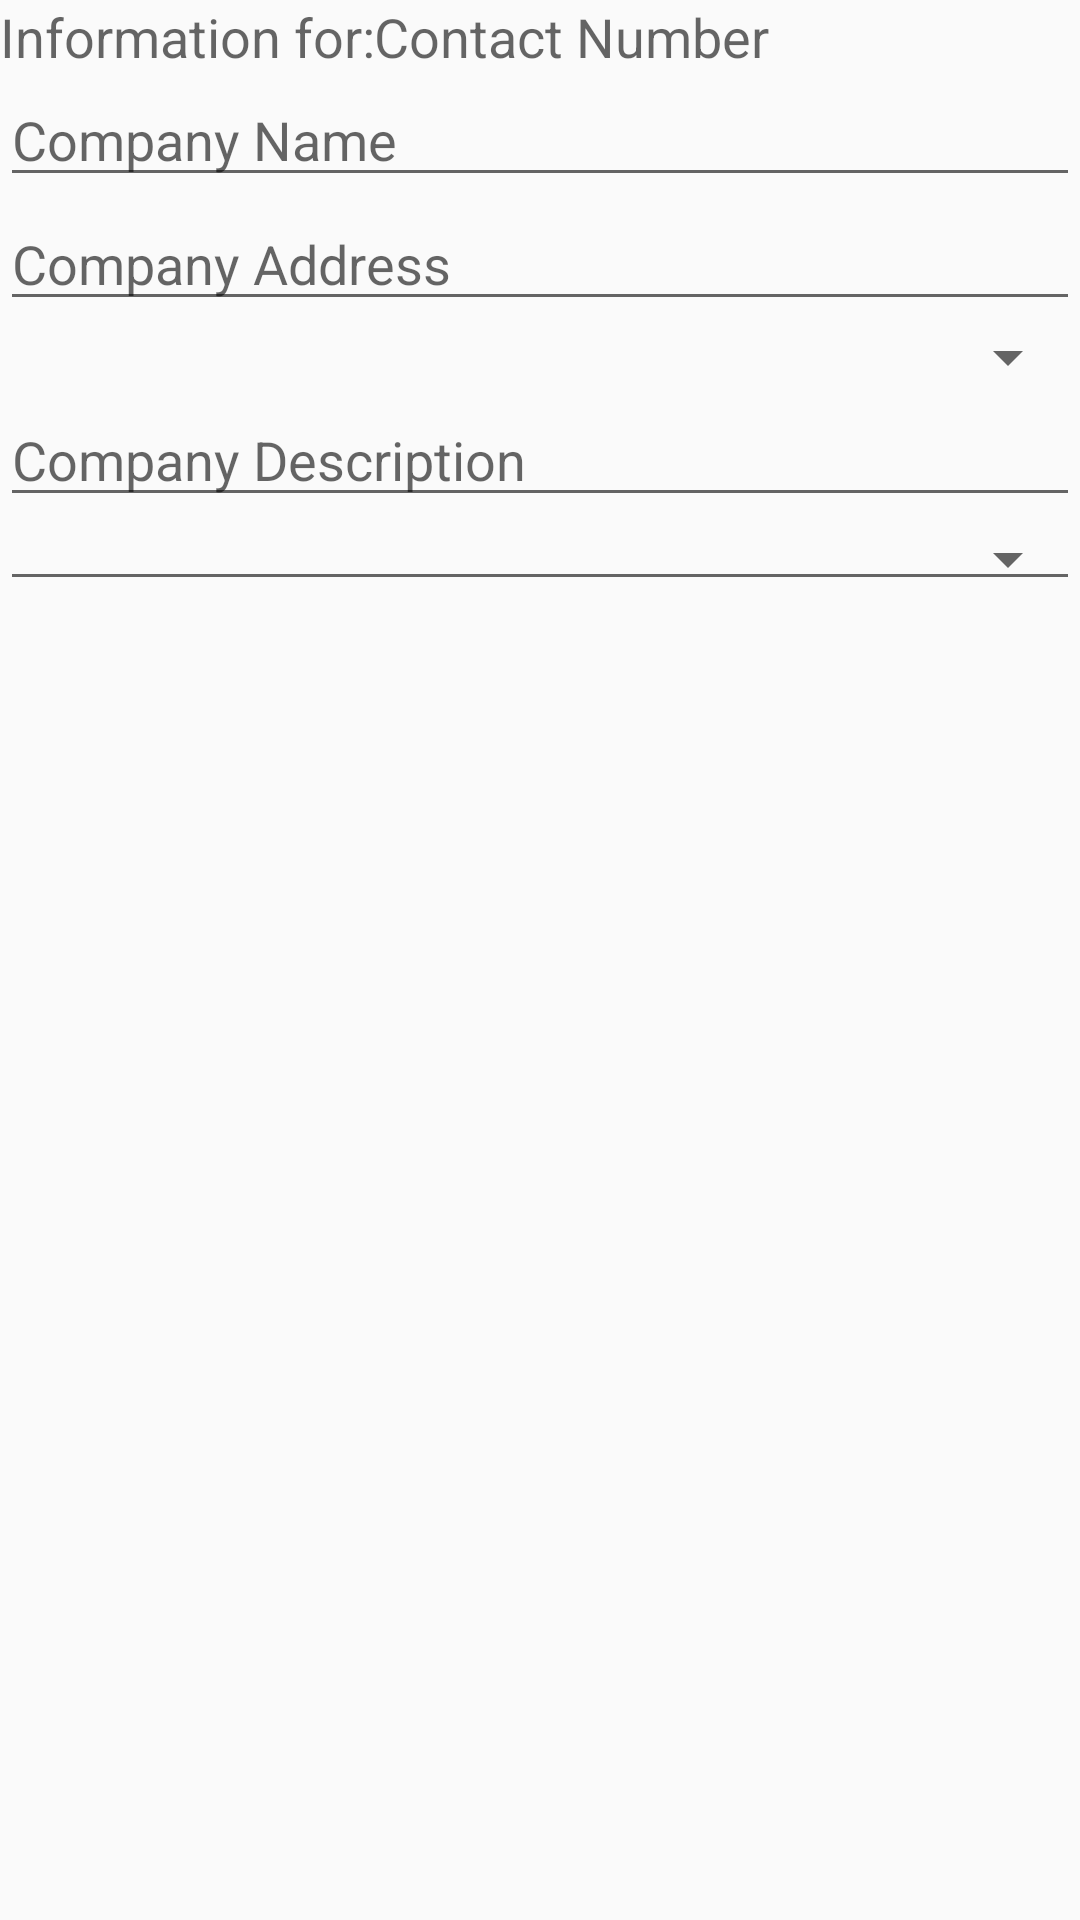

The Android layout XML behind this screen, and the referenced resources:
<!-- AndroidManifest.xml: application theme AppTheme -->
<!-- res/layout/fragment_edit_employers.xml -->
<LinearLayout   xmlns:android="http://schemas.android.com/apk/res/android"
                xmlns:tools="http://schemas.android.com/tools"
                android:layout_width="match_parent"
                android:layout_height="match_parent"
                android:orientation="vertical"
                tools:context="com.pirateman.recruitercallsemployers.EditEmployersFragment"
                android:weightSum="1">

    <LinearLayout
        android:orientation="horizontal"
        android:layout_width="wrap_content"
        android:layout_height="wrap_content">

        <TextView
            android:layout_width="wrap_content"
            android:layout_height="wrap_content"
            android:textAppearance="?android:attr/textAppearanceMedium"
            android:text="Information for:"
            android:id="@+id/tvInfoLabel"
            android:paddingRight="@dimen/activity_horizontal_margin" />

        <TextView
            android:layout_width="wrap_content"
            android:layout_height="wrap_content"
            android:textAppearance="?android:attr/textAppearanceMedium"
            android:id="@+id/tvPhoneNumber"
            android:layout_gravity="center_vertical"
            android:hint="Contact Number" />

    </LinearLayout>

    <LinearLayout
        android:orientation="vertical"
        android:layout_width="fill_parent"
        android:layout_height="fill_parent">

        <EditText
            android:layout_width="fill_parent"
            android:layout_height="wrap_content"
            android:inputType="textPersonName"
            android:ems="10"
            android:id="@+id/tbxCompanyName"
            android:hint="Company Name" />

        <EditText
            android:layout_width="fill_parent"
            android:layout_height="wrap_content"
            android:inputType="text"
            android:ems="10"
            android:id="@+id/tbxCompanyAddress"
            android:hint="Company Address"/>

        <Spinner
            android:layout_width="match_parent"
            android:layout_height="wrap_content"
            android:id="@+id/spIndustryName"/>

        <EditText
            android:layout_width="match_parent"
            android:layout_height="wrap_content"
            android:inputType="textMultiLine"
            android:ems="10"
            android:id="@+id/editText"
            android:layout_gravity="center_horizontal"
            android:hint="Company Description"/>

        <Spinner
            android:layout_width="match_parent"
            android:layout_height="wrap_content"
            android:id="@+id/spRecruiterCallState"
            style="@style/Base.Widget.AppCompat.Spinner.Underlined"/>

    </LinearLayout>





    <Button
        android:layout_width="wrap_content"
        android:layout_height="wrap_content"
        android:text="New Button"
        android:id="@+id/btnUpdateEmployerInfo"
        />

    <Button
        android:layout_width="wrap_content"
        android:layout_height="wrap_content"
        android:text="Recruiter Lookup"
        android:id="@+id/btnRecruiterCompLookup"
        />

</LinearLayout>
<!-- resources referenced by this layout -->
<resources>
  <style name="AppTheme" parent="Theme.AppCompat.Light.NoActionBar">
          Customize your theme here.
          <item name="colorPrimary">@color/colorPrimary</item>
          <item name="colorPrimaryDark">@color/colorPrimaryDark</item>
          <item name="colorAccent">@color/colorAccent</item>
      </style>
  <color name="colorPrimary">#3F51B5</color>
  <color name="colorPrimaryDark">#2e2828</color>
  <color name="colorAccent">#FF4081</color>
</resources>
